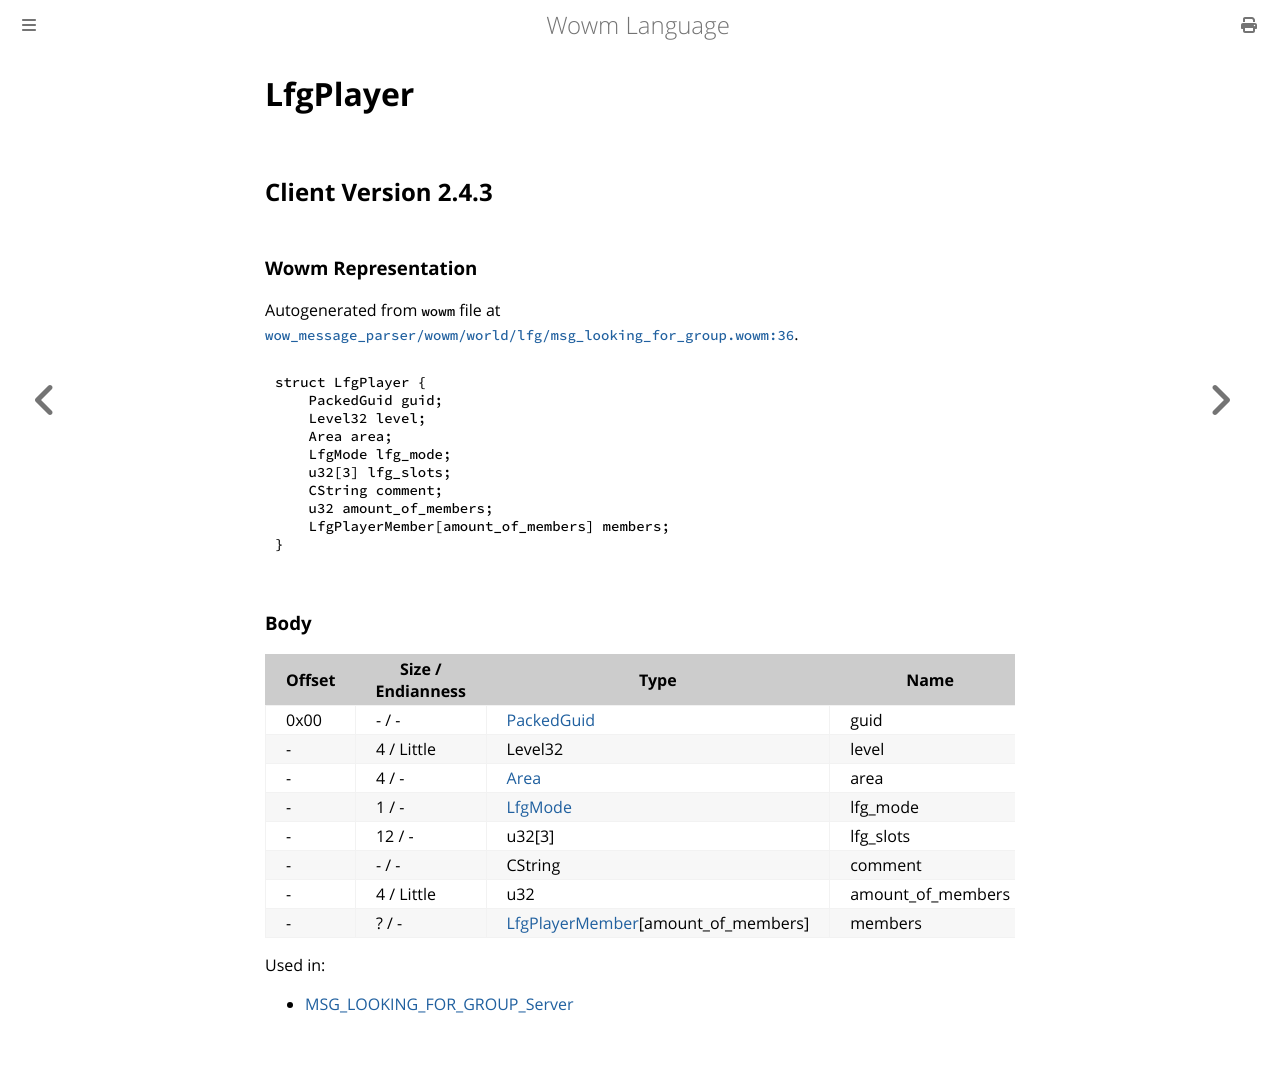

repository: gtker/wow_messages · page: docs/lfgplayer.html · generator: mdbook

# LfgPlayer

## Client Version 2.4.3

### Wowm Representation

Autogenerated from `wowm` file at [`wow_message_parser/wowm/world/lfg/msg_looking_for_group.wowm:36`](https://github.com/gtker/wow_messages/tree/main/wow_message_parser/wowm/world/lfg/msg_looking_for_group.wowm#L36).
```rust,ignore
struct LfgPlayer {
    PackedGuid guid;
    Level32 level;
    Area area;
    LfgMode lfg_mode;
    u32[3] lfg_slots;
    CString comment;
    u32 amount_of_members;
    LfgPlayerMember[amount_of_members] members;
}
```
### Body

| Offset | Size / Endianness | Type | Name | Comment |
| ------ | ----------------- | ---- | ---- | ------- |
| 0x00 | - / - | [PackedGuid](../types/packed-guid.md) | guid |  |
| - | 4 / Little | Level32 | level |  |
| - | 4 / - | [Area](area.md) | area |  |
| - | 1 / - | [LfgMode](lfgmode.md) | lfg_mode |  |
| - | 12 / - | u32[3] | lfg_slots |  |
| - | - / - | CString | comment |  |
| - | 4 / Little | u32 | amount_of_members |  |
| - | ? / - | [LfgPlayerMember](lfgplayermember.md)[amount_of_members] | members |  |


Used in:
* [MSG_LOOKING_FOR_GROUP_Server](msg_looking_for_group_server.md)
